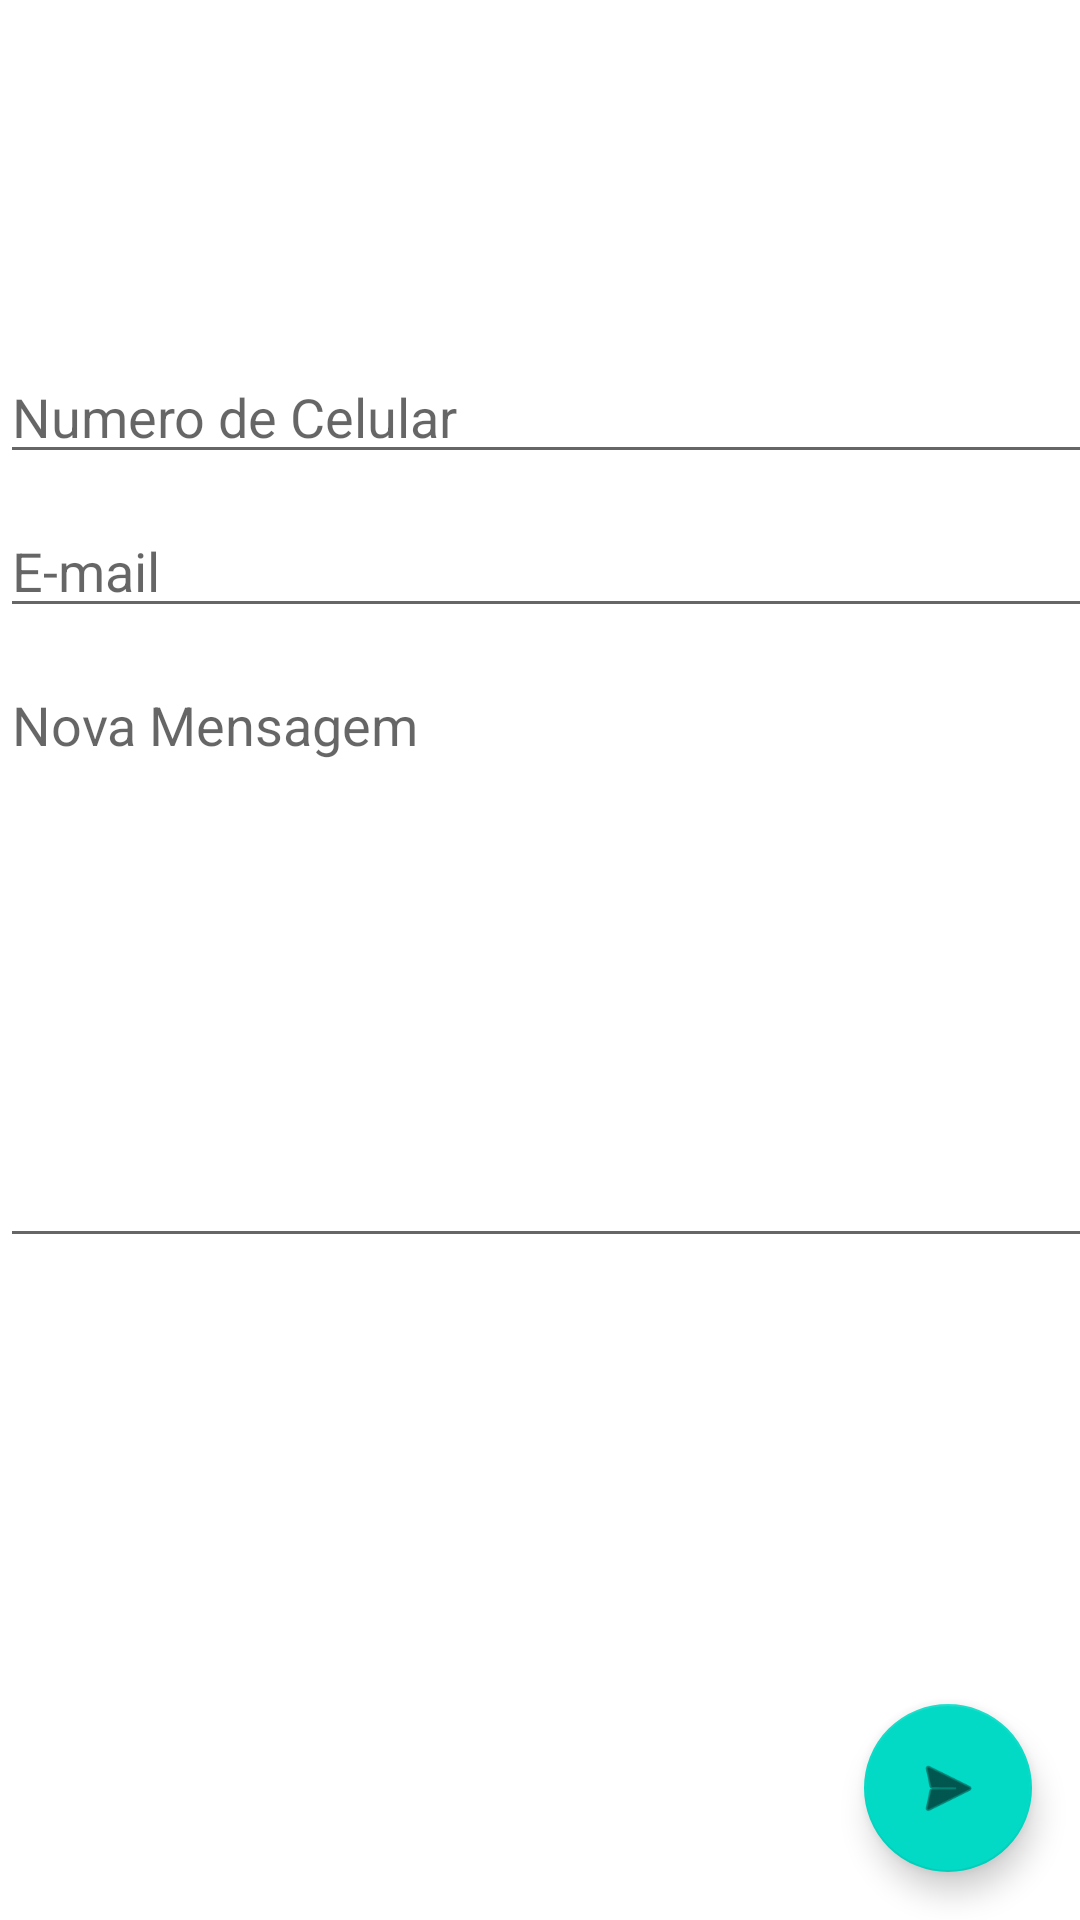

Here is an Android app screen rendered from its layout file. Give the layout XML and the strings, colors and styles it references.
<!-- AndroidManifest.xml: application theme Theme.Pratica4 -->
<!-- res/layout/activity_mensagem.xml -->
<?xml version="1.0" encoding="utf-8"?>
<androidx.constraintlayout.widget.ConstraintLayout xmlns:android="http://schemas.android.com/apk/res/android"
    xmlns:app="http://schemas.android.com/apk/res-auto"
    xmlns:tools="http://schemas.android.com/tools"
    android:layout_width="match_parent"
    android:layout_height="match_parent"
    tools:context=".view.MensagemActivity">

    <com.google.android.material.floatingactionbutton.FloatingActionButton
        android:id="@+id/fabEnviar"
        android:layout_width="wrap_content"
        android:layout_height="wrap_content"
        android:layout_marginEnd="16dp"
        android:layout_marginBottom="16dp"
        android:clickable="true"
        app:layout_constraintBottom_toBottomOf="parent"
        app:layout_constraintEnd_toEndOf="parent"
        app:srcCompat="@android:drawable/ic_menu_send"
        tools:ignore="SpeakableTextPresentCheck,SpeakableTextPresentCheck" />

    <EditText
        android:id="@+id/editNumero"
        android:layout_width="400dp"
        android:layout_height="wrap_content"
        android:ems="10"
        android:hint="Numero de Celular"
        android:inputType="phone"
        app:layout_constraintBottom_toBottomOf="parent"
        app:layout_constraintEnd_toEndOf="parent"
        app:layout_constraintHorizontal_bias="0.0"
        app:layout_constraintStart_toStartOf="parent"
        app:layout_constraintTop_toTopOf="parent"
        app:layout_constraintVertical_bias="0.195"
        tools:ignore="TouchTargetSizeCheck,TouchTargetSizeCheck,SpeakableTextPresentCheck,SpeakableTextPresentCheck" />

    <EditText
        android:id="@+id/editEmail"
        android:layout_width="400dp"
        android:layout_height="wrap_content"
        android:layout_marginTop="10dp"
        android:ems="10"
        android:hint="E-mail"
        android:inputType="textEmailAddress"
        app:layout_constraintStart_toStartOf="parent"
        app:layout_constraintTop_toBottomOf="@+id/editNumero"
        tools:ignore="SpeakableTextPresentCheck,SpeakableTextPresentCheck,TouchTargetSizeCheck,TouchTargetSizeCheck" />

    <EditText
        android:id="@+id/editMensagem"
        android:layout_width="400dp"
        android:layout_height="200dp"
        android:layout_marginTop="10dp"
        android:ems="10"
        android:gravity="start|top"
        android:hint="Nova Mensagem"
        android:inputType="textMultiLine"
        app:layout_constraintEnd_toEndOf="parent"
        app:layout_constraintHorizontal_bias="0.0"
        app:layout_constraintStart_toStartOf="parent"
        app:layout_constraintTop_toBottomOf="@+id/editEmail"
        tools:ignore="SpeakableTextPresentCheck,SpeakableTextPresentCheck" />

</androidx.constraintlayout.widget.ConstraintLayout>
<!-- resources referenced by this layout -->
<resources>
  <style name="Theme.Pratica4" parent="Theme.MaterialComponents.DayNight.DarkActionBar">
          
          <item name="colorPrimary">@color/black</item>
          <item name="colorPrimaryVariant">@color/black</item>
          <item name="colorOnPrimary">@color/white</item>
          
          <item name="colorSecondary">@color/teal_200</item>
          <item name="colorSecondaryVariant">@color/teal_700</item>
          <item name="colorOnSecondary">@color/black</item>
          
          <item name="android:statusBarColor" tools:targetApi="l">?attr/colorPrimaryVariant</item>
          
      </style>
  <!-- not gathered from this repository: default colours our renderer supplied (Android Studio template values) -->
  <color name="teal_200">#FF03DAC5</color>
  <color name="teal_700">#FF018786</color>
  <color name="black">#FF000000</color>
  <color name="white">#FFFFFFFF</color>
</resources>
